Run: headless pygame with SDL's dummy video driver; simulated clock (each Clock.tick advances the game by its frame time, no real sleeping); random seed 0; keys injected as events and as key.get_pressed() state; no mouse input.
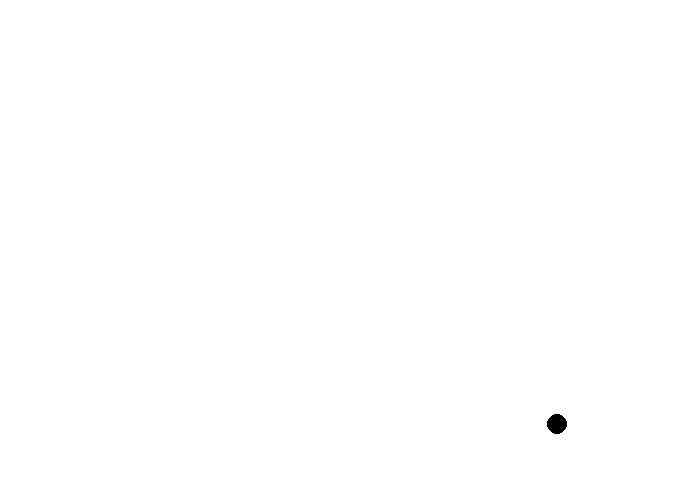
Frame 1 of 4 · flips 1–60 · no input
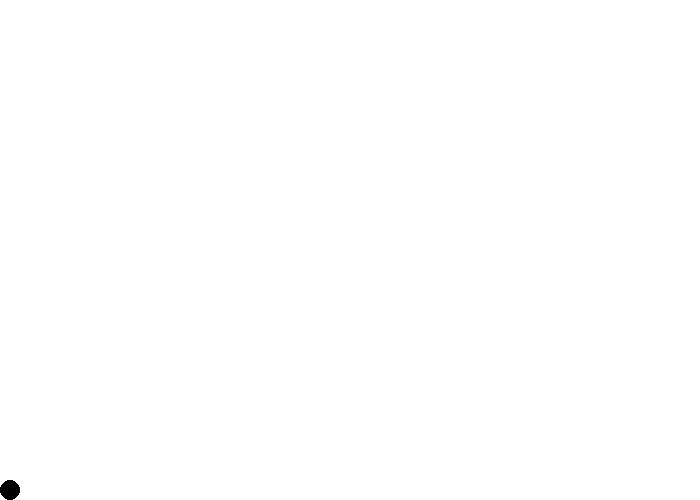
Frame 2 of 4 · flips 61–180 · tapped SPACE, RETURN · held RIGHT (→), D
Frame 3 of 4 · flips 181–300 · held DOWN (↓), S · screen unchanged from frame 2, image omitted
Frame 4 of 4 · flips 301–420 · held LEFT (←), A, UP (↑), W · screen unchanged from frame 3, image omitted

The pygame program that drew these frames:

import pygame

# Se definen el NEGRO y el BLANCO.
NEGRO = (0, 0 ,0)
BLANCO = (255, 255, 255)

pygame.init()

# Se definen las dimenciones de la pantalla.
dimensiones = [700,500]

# Se define la pantalla con los parametros previamente definidos.
pantalla = pygame.display.set_mode(dimensiones)

# Se define el titulo de la vnetana de la pantalla.
pygame.display.set_caption('GRAVEDAD CON REBOTE VERTICAL Y ORIZONTEAL')

# Estado del boton de cierre del bucle principal.
hecho = False

# Se define la gravedad que afectara a los objetos
# esta esta multiplicada por la escala en pixeles.
gravedad = 6.674 * 10

# Se definen la altura de los objetos. Posicion inicial igual a 50px.
posicion_y = 50

# Se definen la  de los objetos. Posicion inicial igual a 150px.
posicion_x = 150

# Se define la inercia inicial que ba a tener el objeto tanato vertical como orizontalmente.
inercia = [0, 14]

# Se define la masa que ba a tener el objeto.
masa = 70

# Se define los eventos del bucle principal.
event = pygame.event.wait()


# Se define la cantidad de fotogramas por segundo.
reloj = pygame.time.Clock()

# -------- Bucle principal del Programa -----------
while not hecho:
    # --- Bucle principal de eventos
    for evento in pygame.event.get():
        if evento.type == pygame.QUIT:
            hecho = True

    # --- LA LÓGICA DEL JUEGO DEBERÍA IR AQUÍ


    # XXXXXXXXX GRAVEDAD CON REBOTE VERTICAL Y ORIZONTEAL. XXXXXXXXX

    # Aumento de la inercia del objeto. Afectado por la fuerza de la gravedad.
    if inercia[0] < gravedad:
        inercia[0] += (gravedad / masa)

    # Si el objeto se encuentra antes del borde inferior de la pantalla, se agrega la inercia vertical a su altura.
    if posicion_y < 490:
        posicion_y += round(inercia[0])

    #Si el objeto se encuntra mas abajo o en el mismo lugar del borde inferior de la pantallla...
    elif posicion_y >= 490:

        # Si la inercdia vertical del objeto es mayor a 0, esta se multiplica por -1,
        # se le agrega un quinto de la masa del objeto y se lleva al borde de la pantalla.
        if round(inercia[0]) > 0:
            inercia[0] *= -1
            inercia[0] += masa / 5
            posicion_y = 490

        # Si la inercia vertical del objeto es menor a 0, se le agrega la inercia vertical a la altura.
        if inercia[0] < 0:
            posicion_y += round(inercia[0])

    # Si el objeto se pasa del borde inferior de la pantalla, es llevado de vuelta a este.
    if posicion_y > 490:
        posicion_y = 490

    #Si el objeto se encuntra mas abajo o en el mismo lugar del borde superior de la pantallla...
    if posicion_y <= 10:

        # Si la inercdia vertical del objeto es menor a 0, esta se multiplica por -1,
        # se le agrega un decimo de la masa del objeto y se lleva al borde de la pantalla.
        if round(inercia[0]) < 0:
            inercia[0] *= -1
            inercia[0] += masa / 10
            posicion_y = 10

        # Si la inercia vertical del objeto es mayor a 0, se le agrega la inercia vertical a la altura.
        if inercia[0] > 0:
            posicion_y += round(inercia[0])

    # Si el objeto esta dentro de los bordes laterales se le agrega a su posicion horizontal su
    # inercia Horizontal.
    if posicion_x < 690 and posicion_x > 0:
        posicion_x += round(inercia[1])

    #Si el objeto se encuntra mas alla o en el mismo lugar del borde derecho de la pantallla...
    elif posicion_x >= 690:

        # Si la inercia horizontal del objeto es menor a 0, se le agrega la inercia horizontal
        # a la posicion horizontal.
        if inercia[1] < 0:
            posicion_x += round(inercia[1])

        # Si la inercdia horizontal del objeto es mayor a 0, esta se multiplica por -1,
        # se le agrega un decimo de la masa del objeto y se lleva al borde de la pantalla.
        if round(inercia[1]) > 0:
            inercia[1] *= -1
            inercia[1] += masa / 10
            posicion_x = 690

    #Si el objeto se encuntra mas alla o en el mismo lugar del borde izquierdo de la pantallla...
    if posicion_x <= 10:

        # Si la inercia horizontal del objeto es menor a 0, se le agrega la inercia horizontal
        # a la posicion horizontal.
        if inercia[1] > 0:
            posicion_x += round(inercia[1])

        # Si la inercdia horizontal del objeto es mayor a 0, esta se multiplica por -1,
        # se le agrega un decimo de la masa del objeto y se lleva al borde de la pantalla.
        if round(inercia[1]) < 0:
            inercia[1] *= -1
            inercia[1] -= masa / 10
            posicion_x = 10


    # --- EL CÓDIGO DE DIBUJO DEBERÍA IR AQUÍ

    # Primero, limpia la pantalla con blanco. No vayas a poner otros comandos de dibujo encima
    # de esto, de otra forma serán borrados por este comando:
    pantalla.fill(BLANCO)

    # A continuacion se dibuja el obeto.
    pygame.draw.circle(pantalla, NEGRO, (posicion_x, posicion_y), 10, 10)


    # --- Avanzamos y actualizamos la pantalla con lo que hemos dibujado.
    pygame.display.flip()

    # --- Limitamos a 60 fotogramas por segundo.
    reloj.tick(100)

# Cerramos la ventana y salimos.
# Si te olvidas de esta última línea, el programa se 'colgará'
# al salir si lo hemos estado ejecutando desde el IDLE.
pygame.quit()
